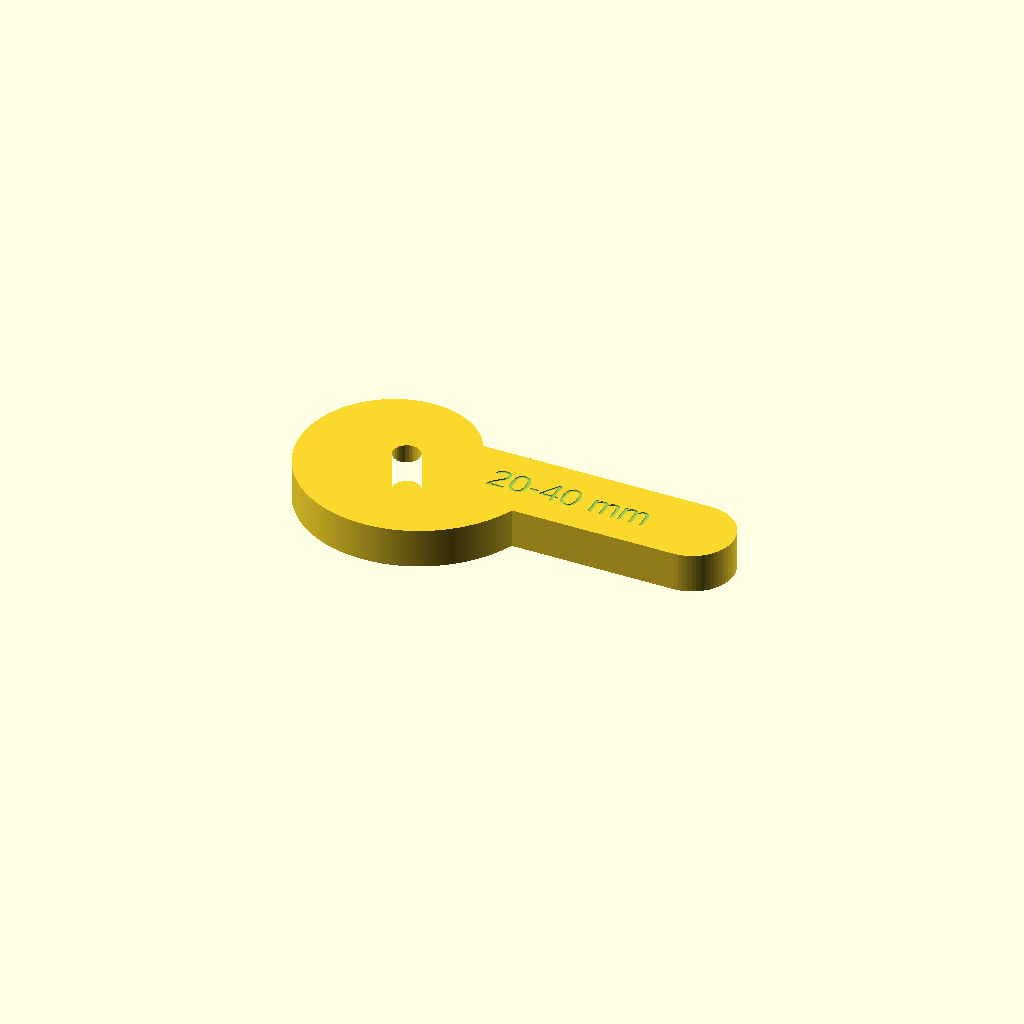
Cell 1 — every parameter at its default value.
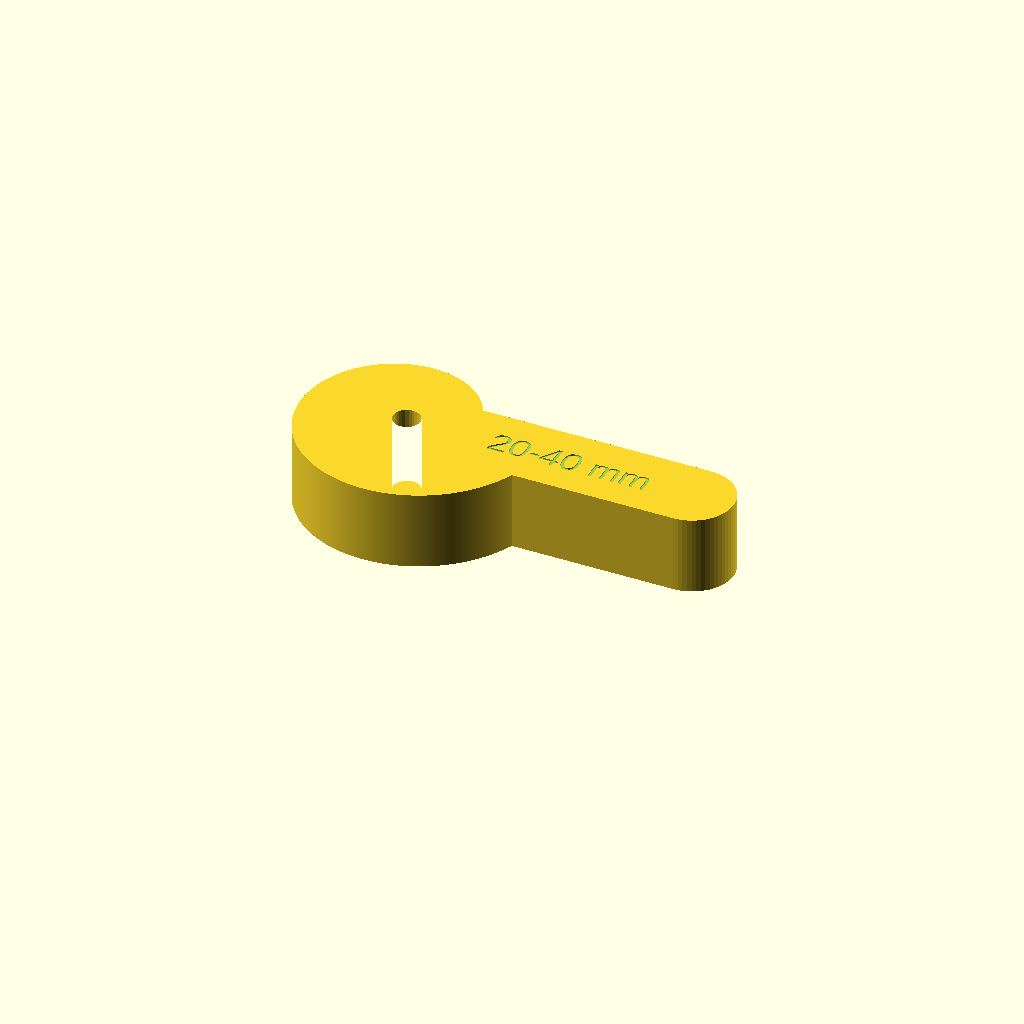
Cell 2 — THICKNESS set to 24, the other parameters unchanged.
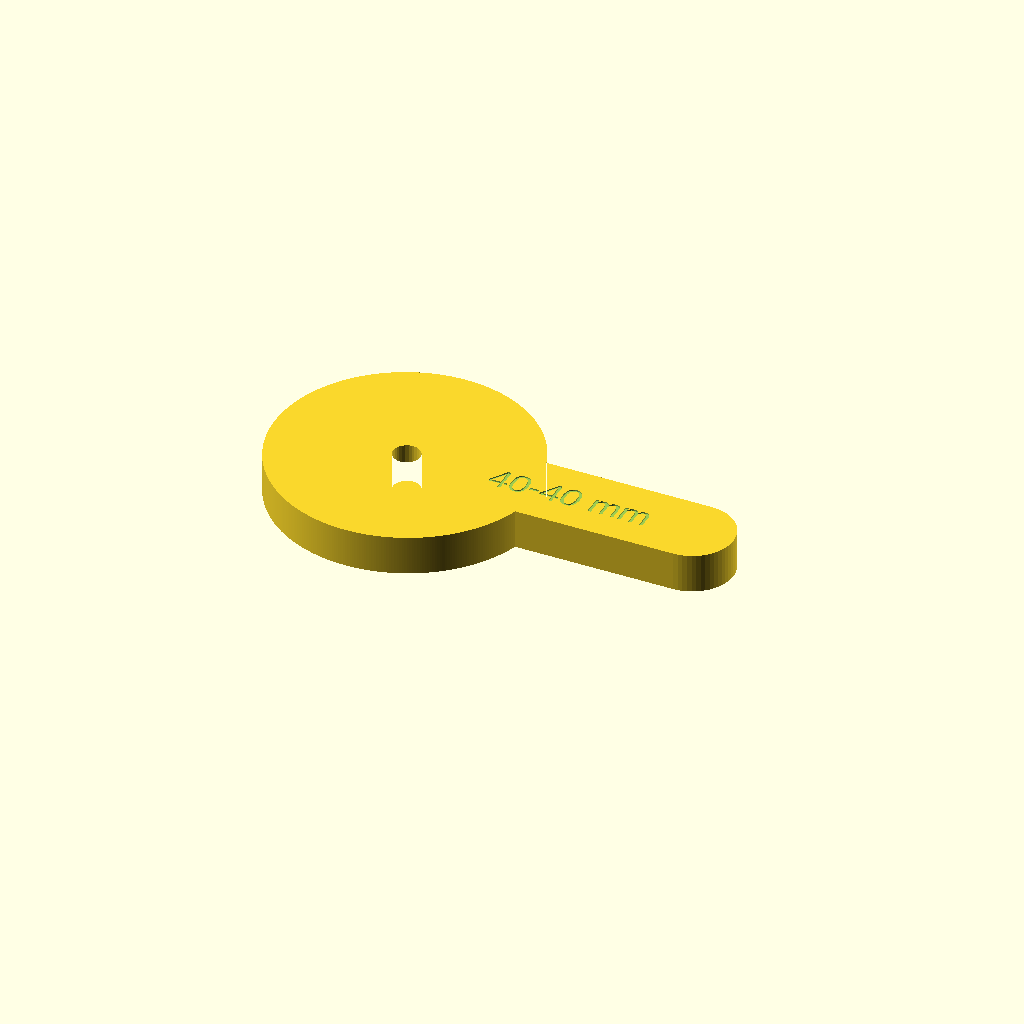
Cell 3 — CAM_MIN set to 40, the other parameters unchanged.
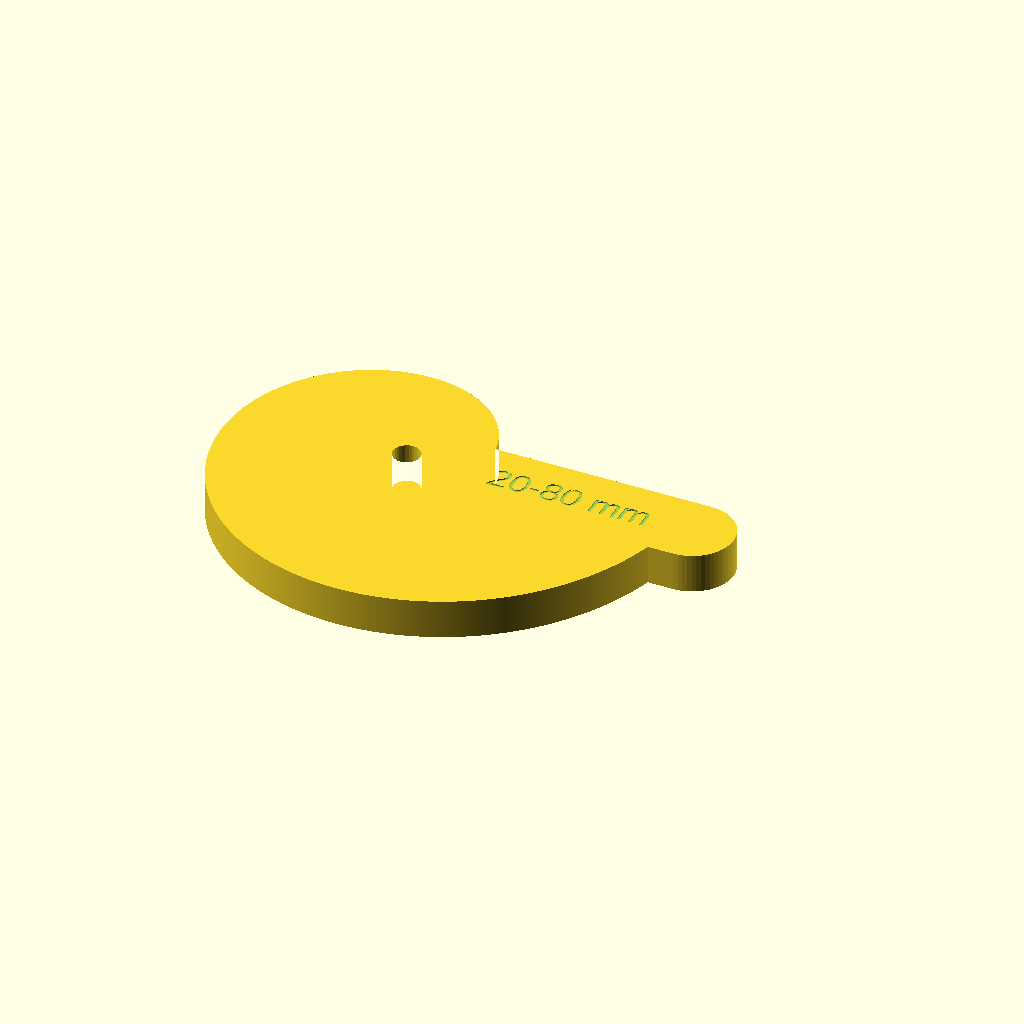
Cell 4 — CAM_MAX set to 80, the other parameters unchanged.
All cells are drawn from one camera (rotation 55°, 0°, 25°, orthographic, colour scheme Cornfield), so only the parameter changes between them.
The OpenSCAD source (cnc-cam-clamp/cnc-cam-clamp.scad):
// CAM based hold down for CNC
//
// *** Print with 4 wall loops at 35% infill ***

THICKNESS = 12;
BOLT_SIZE = 8.3;
CAM_MIN = 20;
CAM_MAX = 40;
HANDLE_LENGTH = 100;
HANDLE_WIDTH = 25;
TEXT_ONLY = false;

// Allows for the first 10 degress not being usable due to the handle
cmin = CAM_MIN - CAM_MIN * 10/360;
cmax = CAM_MAX + CAM_MAX * 10/360;
echo(cmin,cmax);

$fn=30;
//rotate([0,0,-10])
hold_down(cmin, TEXT_ONLY) {
  translate([HANDLE_LENGTH/2,0,THICKNESS-0.4+0.01]) linear_extrude(0.4) text(str(CAM_MIN,"-",CAM_MAX," mm"), size = 8, halign="center", valign="center");
//  translate([0,0,THICKNESS-0.4+0.01]) {
//    rotate([0,0,60]) translate([0,-0.5,0]) cube([CAM_MIN+5,1,0.4]);
//    rotate([0,0,300]) translate([0,-0.5,0]) cube([CAM_MAX+5,1,0.4]);
//  }
}

module hold_down(mr=1, children_only=false) {
  if (children_only) {
    children();
  } else {
    difference() {
      linear_extrude(THICKNESS) {
        difference() {
          union() {
            // Handle
            hull() {
              translate([0,-HANDLE_WIDTH/2]) square([1, HANDLE_WIDTH]);
              translate([HANDLE_LENGTH-HANDLE_WIDTH/2,0]) circle(d=HANDLE_WIDTH, $fn=60);
            }
            // Cam
            snail_cam_2d(min_radius=mr, max_radius=cmax,steps=360);
          }
          circle(d=BOLT_SIZE);
        }
      }
      children();
    }
  }
}

module snail_cam_2d(min_radius = 10, max_radius = 40, steps = 360) {
  assert(min_radius < max_radius);
  assert(steps <= 360);
  assert(steps >= 1);
  outer_points = [
      for (i = [0 : steps])
          let (
              r = min_radius + (max_radius - min_radius) * (i / steps),
              angle = i,
              x = r * cos(angle),
              y = r * sin(angle)
          ) [x, y]
  ];

  polygon(points = concat([[0, 0]], outer_points));
}
Parameter table extracted from the source (name, type, default, range or options):
THICKNESS: number, default 12
BOLT_SIZE: number, default 8.3
CAM_MIN: number, default 20
CAM_MAX: number, default 40
HANDLE_LENGTH: number, default 100
HANDLE_WIDTH: number, default 25
TEXT_ONLY: bool, default false
